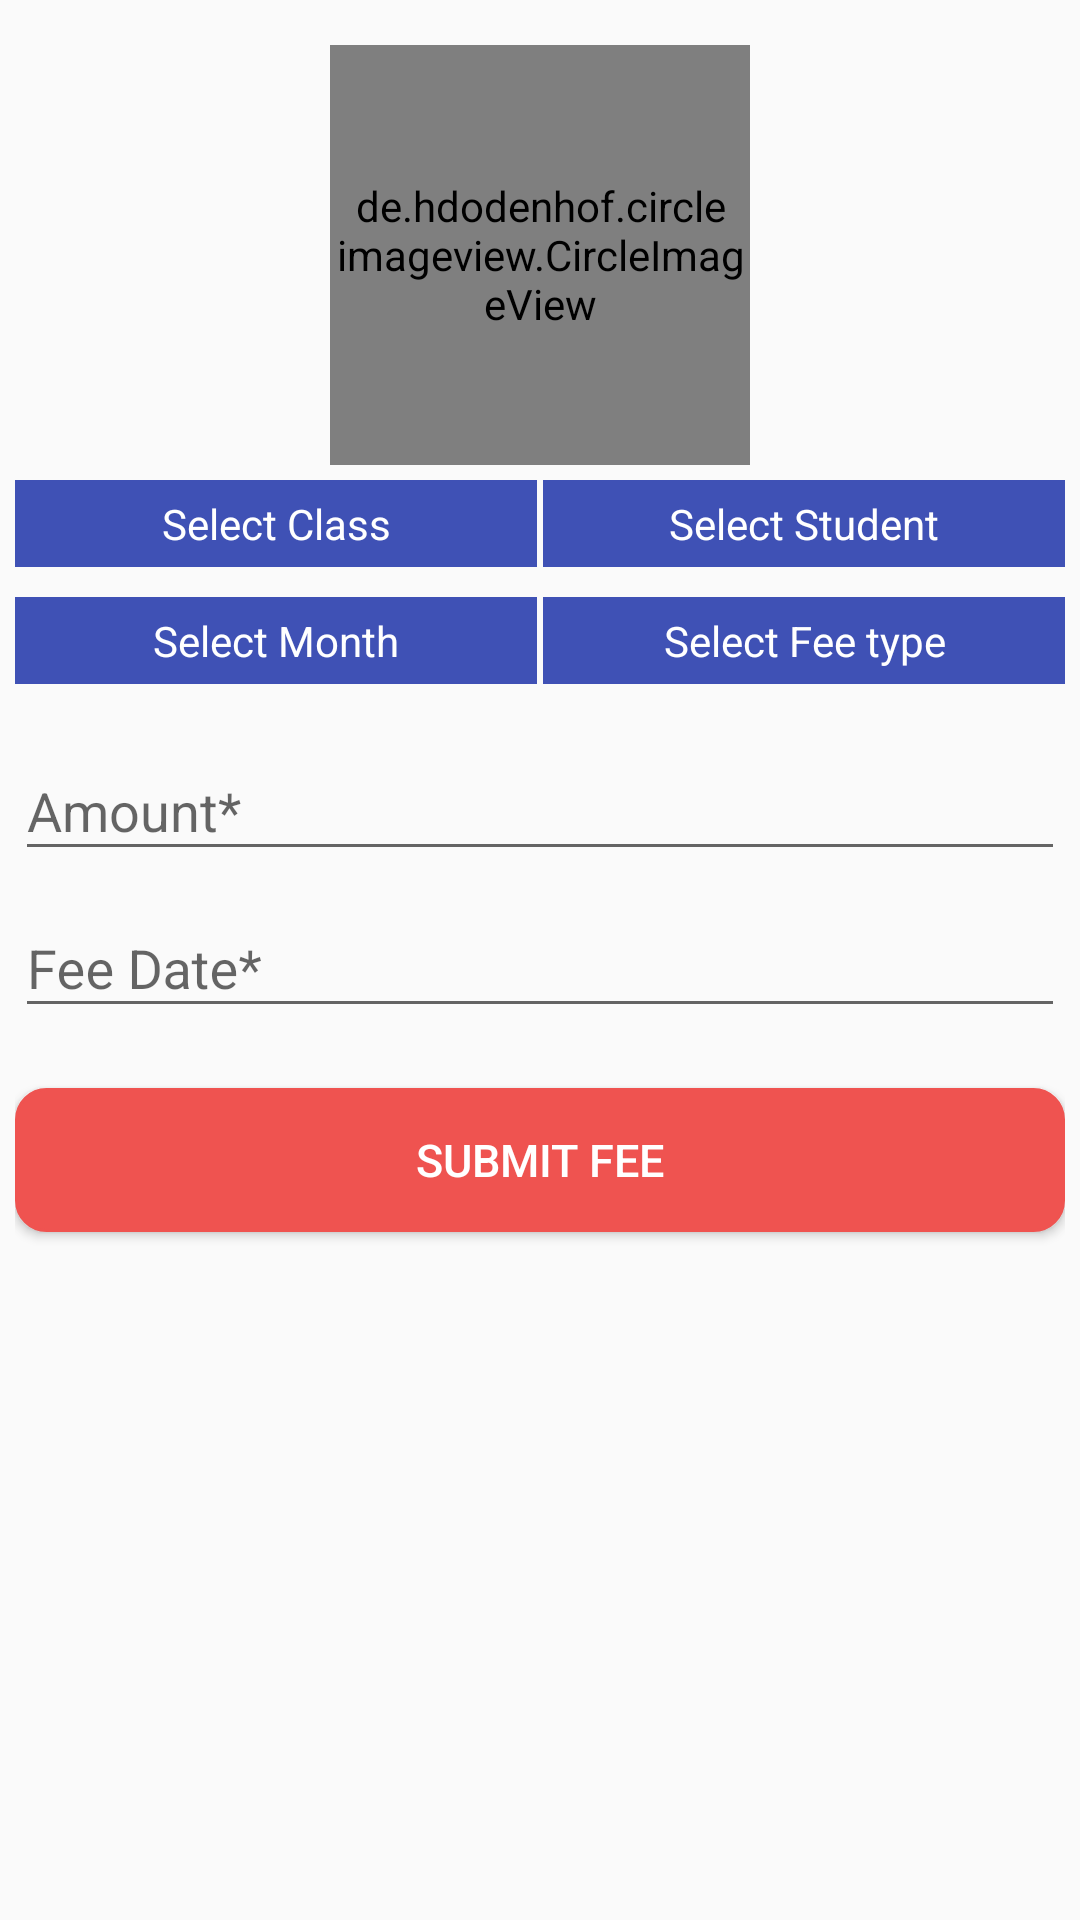

This screen was rendered from an Android layout file. Write that file and the resources it references.
<!-- AndroidManifest.xml: application theme AppTheme -->
<!-- res/layout/activity_submit_fee.xml -->
<?xml version="1.0" encoding="utf-8"?>
<LinearLayout xmlns:android="http://schemas.android.com/apk/res/android"
    xmlns:app="http://schemas.android.com/apk/res-auto"
    xmlns:tools="http://schemas.android.com/tools"
    android:layout_width="match_parent"
    android:layout_height="match_parent"
    android:layout_margin="10dp"
    android:focusable="true"
    android:focusableInTouchMode="true"
    android:orientation="vertical"
    tools:context=".Activity.SubmitFeeActivity">

    <ScrollView
        android:layout_width="match_parent"
        android:layout_height="match_parent"
        android:scrollbars="none">


        <LinearLayout
            android:id="@+id/activity_add_student"
            android:layout_width="match_parent"
            android:layout_height="match_parent"
            android:layout_marginBottom="5dp"
            android:layout_marginLeft="5dp"
            android:layout_marginRight="5dp"
            android:layout_marginTop="10dp"
            android:orientation="vertical">

            <de.hdodenhof.circleimageview.CircleImageView xmlns:app="http://schemas.android.com/apk/res-auto"
                android:id="@+id/show_profile_image"
                android:layout_width="140dp"
                android:layout_height="140dp"
                android:layout_gravity="center"
                android:layout_marginBottom="5dp"
                android:layout_marginLeft="5dp"
                android:layout_marginRight="5dp"
                android:layout_marginTop="5dp"
                android:padding="2dp"
                android:src="@drawable/opening"
                app:civ_border_color="#FF000000"
                app:civ_border_width="1dp" />


            <LinearLayout
                android:layout_width="match_parent"
                android:layout_height="wrap_content"
                android:orientation="horizontal">

                <LinearLayout
                    android:layout_width="0dp"
                    android:layout_height="wrap_content"
                    android:layout_marginRight="1dp"
                    android:layout_weight="1"
                    android:orientation="vertical">

                    <TextView
                        android:layout_width="match_parent"
                        android:layout_height="wrap_content"
                        android:background="#3F51B5"
                        android:gravity="center"
                        android:padding="5dp"
                        android:text="Select Class"
                        android:textAppearance="@style/Base.TextAppearance.AppCompat.Small"
                        android:textColor="#fff" />


                    <Spinner
                        android:id="@+id/spinner_classes"
                        android:layout_width="match_parent"
                        android:layout_height="wrap_content"
                        android:layout_marginBottom="10dp"
                        android:background="@drawable/custom_spinner_background"
                        android:dropDownWidth="wrap_content"
                        android:spinnerMode="dropdown" />


                </LinearLayout>

                <LinearLayout
                    android:layout_width="0dp"
                    android:layout_height="wrap_content"
                    android:layout_marginLeft="1dp"
                    android:layout_weight="1"
                    android:orientation="vertical">

                    <TextView
                        android:layout_width="match_parent"
                        android:layout_height="wrap_content"
                        android:background="#3F51B5"
                        android:gravity="center"
                        android:padding="5dp"
                        android:text="Select Student"
                        android:textAppearance="@style/Base.TextAppearance.AppCompat.Small"
                        android:textColor="#fff" />


                    <Spinner
                        android:id="@+id/spinner_student"
                        android:layout_width="match_parent"
                        android:layout_height="wrap_content"
                        android:layout_marginBottom="10dp"
                        android:background="@drawable/custom_spinner_background"
                        android:dropDownWidth="wrap_content"
                        android:spinnerMode="dropdown" />

                </LinearLayout>


            </LinearLayout>


            <LinearLayout
                android:layout_width="match_parent"
                android:layout_height="wrap_content"
                android:orientation="horizontal">

                <LinearLayout
                    android:layout_width="0dp"
                    android:layout_height="wrap_content"
                    android:layout_marginRight="1dp"
                    android:layout_weight="1"
                    android:orientation="vertical">

                    <TextView
                        android:layout_width="match_parent"
                        android:layout_height="wrap_content"
                        android:background="#3F51B5"
                        android:gravity="center"
                        android:padding="5dp"
                        android:text="Select Month"
                        android:textAppearance="@style/Base.TextAppearance.AppCompat.Small"
                        android:textColor="#fff" />


                    <Spinner
                        android:id="@+id/spinner_fee_month"
                        android:layout_width="match_parent"
                        android:layout_height="wrap_content"
                        android:layout_marginBottom="10dp"
                        android:background="@drawable/custom_spinner_background"
                        android:dropDownWidth="wrap_content"
                        android:paddingLeft="10dp"
                        android:paddingRight="10dp"
                        android:spinnerMode="dropdown" />
                </LinearLayout>

                <LinearLayout
                    android:layout_width="0dp"
                    android:layout_height="wrap_content"
                    android:layout_marginLeft="1dp"
                    android:layout_weight="1"
                    android:orientation="vertical">

                    <TextView
                        android:layout_width="match_parent"
                        android:layout_height="wrap_content"
                        android:background="#3F51B5"
                        android:gravity="center"
                        android:padding="5dp"
                        android:text="Select Fee type"
                        android:textAppearance="@style/Base.TextAppearance.AppCompat.Small"
                        android:textColor="#fff" />


                    <Spinner
                        android:id="@+id/spinner_fee_type"
                        android:layout_width="match_parent"
                        android:layout_height="wrap_content"
                        android:layout_marginBottom="10dp"
                        android:background="@drawable/custom_spinner_background"
                        android:dropDownWidth="wrap_content"
                        android:paddingLeft="10dp"
                        android:paddingRight="10dp"
                        android:spinnerMode="dropdown" />
                </LinearLayout>


            </LinearLayout>




            <android.support.design.widget.TextInputLayout
                android:id="@+id/InputLayout_amount"
                android:layout_width="match_parent"
                android:layout_height="wrap_content">

                <EditText
                    android:id="@+id/amount"
                    android:layout_width="match_parent"
                    android:layout_height="wrap_content"
                    android:hint="Amount*"
                    android:inputType="number" />

            </android.support.design.widget.TextInputLayout>


            <android.support.design.widget.TextInputLayout
                android:id="@+id/InputLayout_feeDate"
                android:layout_width="match_parent"
                android:layout_height="wrap_content">

                <EditText
                    android:id="@+id/feeDate"
                    android:layout_width="match_parent"
                    android:layout_height="wrap_content"
                    android:focusable="false"
                    android:hint="Fee Date*"
                    android:inputType="date" />

            </android.support.design.widget.TextInputLayout>


            <Button
                android:id="@+id/btn_submitFee"
                android:layout_width="match_parent"
                android:layout_height="wrap_content"
                android:layout_gravity="center"
                android:layout_marginBottom="20dp"
                android:layout_marginTop="20dp"
                android:background="@drawable/mybutton"
                android:foreground="?android:attr/selectableItemBackground"
                android:text="Submit Fee"
                android:textAllCaps="true"
                android:textColor="#ffffff"
                android:textSize="15dp" />

        </LinearLayout>

    </ScrollView>

</LinearLayout>
<!-- resources referenced by this layout -->
<resources>
  <!-- drawable custom_spinner_background (drawable) -->
  <?xml version="1.0" encoding="UTF-8"?>
  <shape xmlns:android="http://schemas.android.com/apk/res/android"
      android:shape="rectangle">
      <solid android:color="@android:color/white" />
      <corners android:radius="4dp" />
      <stroke
          android:width="1dp"
          android:color="#1171d0" />
  </shape>
  <!-- drawable mybutton (drawable) -->
  <?xml version="1.0" encoding="utf-8"?>
  <selector xmlns:android="http://schemas.android.com/apk/res/android">
      <item android:state_pressed="true">
          <shape android:shape="rectangle">
              <corners android:radius="10dip" />
              <stroke android:width="1dip" android:color="#ef5350" />
              <gradient android:angle="-90" android:endColor="#ef5350" android:startColor="#ef5350" />
          </shape>
      </item>
      <item android:state_focused="true">
          <shape android:shape="rectangle">
              <corners android:radius="10dip" />
              <stroke android:width="1dip" android:color="#ef5350" />
              <solid android:color="#ef5350" />
          </shape>
      </item>
      <item>
          <shape android:shape="rectangle">
              <corners android:radius="10dip" />
              <stroke android:width="1dip" android:color="#ef5350" />
              <gradient android:angle="-90" android:endColor="#ef5350" android:startColor="#ef5350" />
          </shape>
      </item>
  </selector>
  <style name="AppTheme" parent="Theme.AppCompat.Light.DarkActionBar">
          
          <item name="colorPrimary">@color/colorPrimary</item>
          <item name="colorPrimaryDark">@color/colorPrimaryDark</item>
          <item name="colorAccent">@color/colorAccent</item>
      </style>
  <color name="colorPrimary">#3F51B5</color>
  <color name="colorPrimaryDark">#303F9F</color>
  <color name="colorAccent">#FF4081</color>
</resources>
